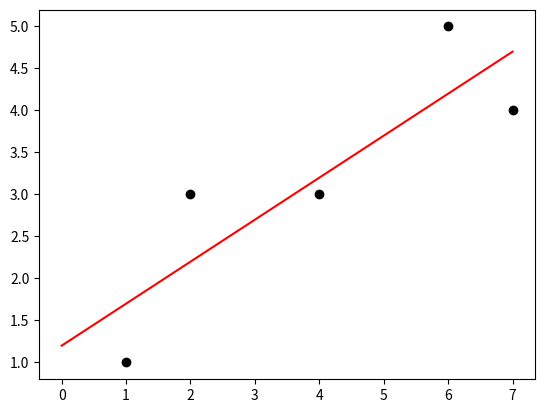

Generate this figure with matplotlib:
import numpy as np
import matplotlib.pyplot as plt


def reg1dim2(x, y):
    n = len(x)
    a = (np.dot(x, y) - x.sum() * y.sum() / n) / ((x ** 2).sum() - x.sum() ** 2 / n)
    b = (y.sum() - a * x.sum()) / n
    return a, b


if __name__ == "__main__":
    x = np.array([1, 2, 4, 6, 7])
    y = np.array([1, 3, 3, 5, 4])
    a, b = reg1dim2(x, y)
    
    plt.scatter(x, y, color="k")
    plt.plot([0, x.max()], [b, a * x.max() + b], color="r")
    plt.show()
